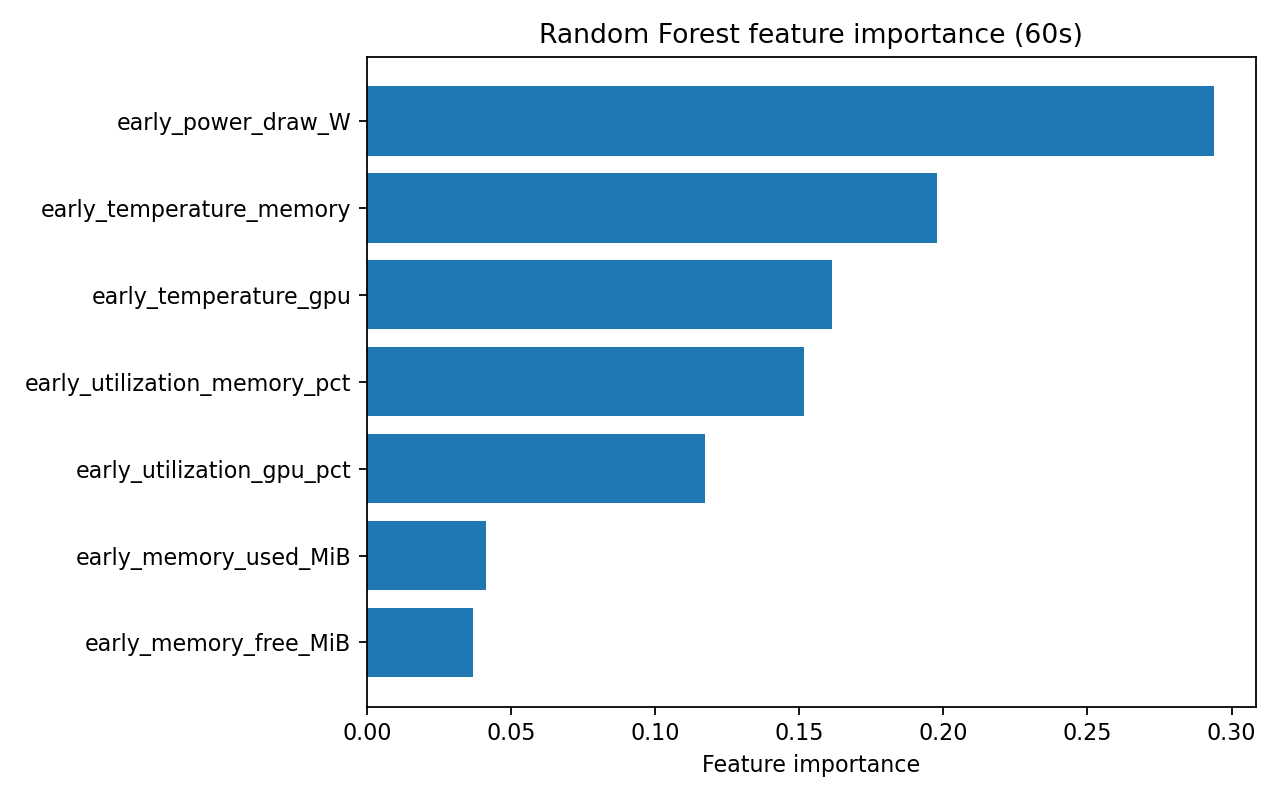

Values plotted in this chart, from the file beside it:
feature, importance
early_power_draw_W, 0.2938
early_temperature_memory, 0.1978
early_temperature_gpu, 0.1614
early_utilization_memory_pct, 0.1516
early_utilization_gpu_pct, 0.1173
early_memory_used_MiB, 0.04128
early_memory_free_MiB, 0.03687
